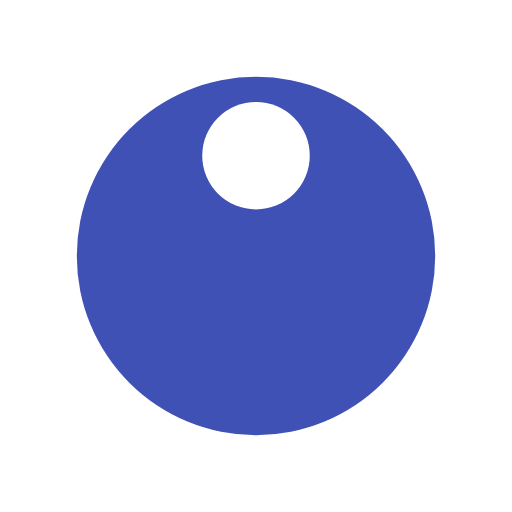
t = 0.00 s
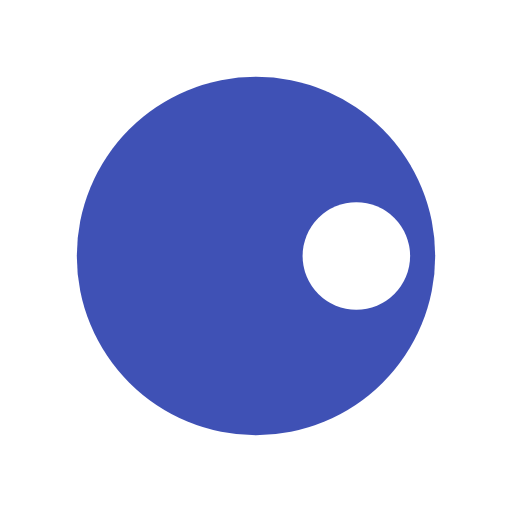
t = 0.25 s
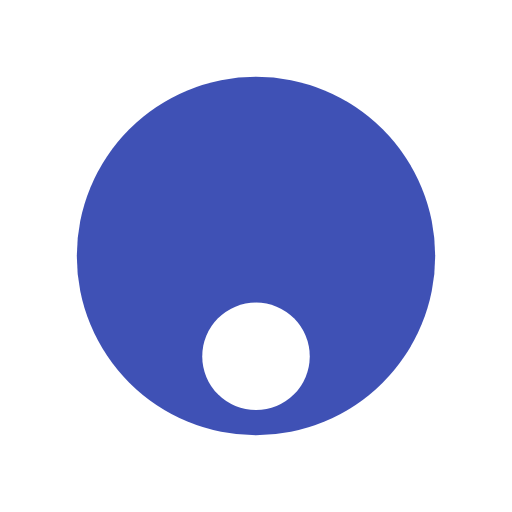
t = 0.50 s
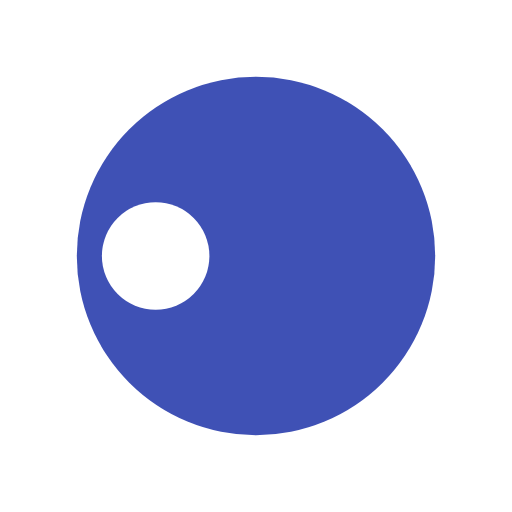
t = 0.75 s

The animated SVG that drew these frames (rendered in a browser with its animation timeline set to each time). Animation: 1 SMIL element (animateTransform=1); one cycle of 1.00 s, repeats indefinitely.

<?xml version="1.0" encoding="utf-8"?>
<svg xmlns="http://www.w3.org/2000/svg" xmlns:xlink="http://www.w3.org/1999/xlink" style="margin: auto; background: rgb(255, 255, 255) none repeat scroll 0% 0%; display: block; shape-rendering: auto;" width="200px" height="200px" viewBox="0 0 100 100" preserveAspectRatio="xMidYMid">
<g transform="translate(50,50)">
  <g transform="scale(0.7)">
  <circle cx="0" cy="0" r="50" fill="#3f51b5"></circle>
  <circle cx="0" cy="-28" r="15" fill="#ffffff">
    <animateTransform attributeName="transform" type="rotate" dur="1s" repeatCount="indefinite" keyTimes="0;1" values="0 0 0;360 0 0"></animateTransform>
  </circle>
  </g>
</g>
<!-- [ldio] generated by https://loading.io/ --></svg>